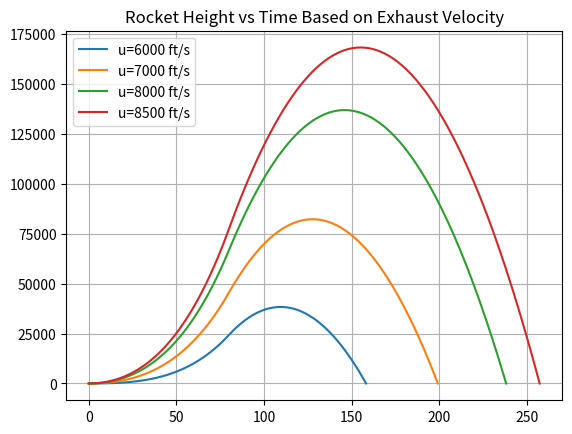
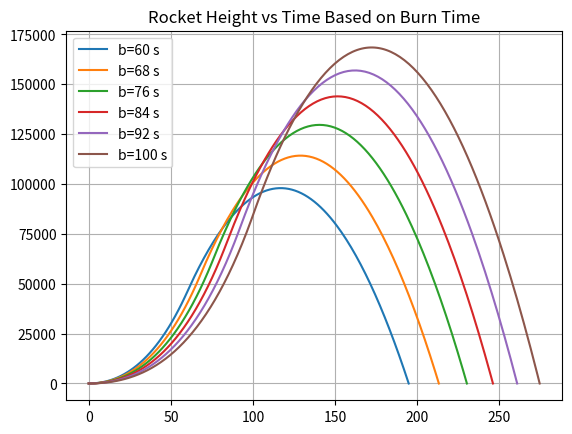

Here is the Python script that generated these plots, in order:
"""
Plots the trajectory of a rocket,
depending on its exhaust velocity or burn time
"""
import math
import matplotlib.pyplot as plt
def approx_flight (mR, q, b, u):
    """
    Return the tracjectory (time and altitude) of a rocket

    Parameters
        mR: (float or int) mass of rocket without fuel, in slugs
        q: (float or int) burn rate of fuel, in slugs/s
        b: (float or int) burn time, seconds
        u: (float or int) exhaust velocity, ft/s

    Returns as a tuple
        t: a list or array of numbers of at least 200 time values in seconds,
            from 0 to tf, where tf is the flight time (from takeoff to landing)
        h: a list or array of altitude values in feet,
           corresponding to the list (or array) of time values.
    """
    g=32.2 #given value of g
    #given formulas
    m_0=mR+q*b
    h_b=u/q*(m_0-q*b)*math.log(m_0-q*b)+u*(math.log(m_0)+1)*b-g*(b**2)/2\
        -u*m_0/q*math.log(m_0)
    v_b=u*math.log(m_0/(m_0-q*b))-g*b
    h_p=h_b+v_b**2/(2*g)
    t_p=b+v_b/g
    tf=t_p+math.sqrt(2*h_p/g)
    #initializes the arrays that contain values of time
    #and the corresponding heights
    t=[]
    h=[]
    time=0 #first value of time that will be used to calculate rocket height
    while time<tf:
        t.append(time) #adds value of time to the array t
        #the formula used for calculating height
        #depends on whether the rocket has run out of fuel
        if time<=b:
            Height=u/q*(m_0-q*time)*math.log(m_0-q*time)\
                +u*(math.log(m_0)+1)*time-g*(time**2)/2-u*m_0/q*math.log(m_0)
        else:
            Height=h_b+v_b*(time-b)-g*((time-b)**2)/2
        h.append(Height) #adds value of Height to the array t
        time=time+tf/200 #increments time to the next value used
                         #to calculate rocket height
    Height=0
    #adds final data point to the t and h arrays
    t.append(tf)
    h.append(Height)
    return t,h
def plot_test_u(u):
    """
    plots height of rocket vs time using different exhaust velocities
    
    u: (float or int) exhaust velocity, ft/s
    
    returns None
    """
    (t,h)=approx_flight(100,1,80,u)
    legend_text=f'u={u} ft/s'
    plt.plot(t,h,label=legend_text)
    return None
#Create and plot first graph (sensitivty to changes in exhaust velocity)
plt.figure(1)
#plots graphs using different exhaust velocities
plot_test_u(6000)
plot_test_u(7000)
plot_test_u(8000)
plot_test_u(8500)
plt.grid()
plt.legend()
plt.title('Rocket Height vs Time Based on Exhaust Velocity')
plt.show()
def plot_test_b(b):
    """
    plots height of rocket vs time using different burn times
    
    b: (float or int) bur time, s
    
    returns None
    """
    (t,h)=approx_flight(100,1,b,8000)
    legend_text=f'b={b} s'
    plt.plot(t,h,label=legend_text)
    return None
#Create and plot second graph (sensitivty to changes in burn time)
plt.figure(2)
for burn in range (60,101,8): #plots graphs using different burn times
    plot_test_b(burn)
plt.grid()
plt.legend()
plt.title('Rocket Height vs Time Based on Burn Time')
plt.show()
